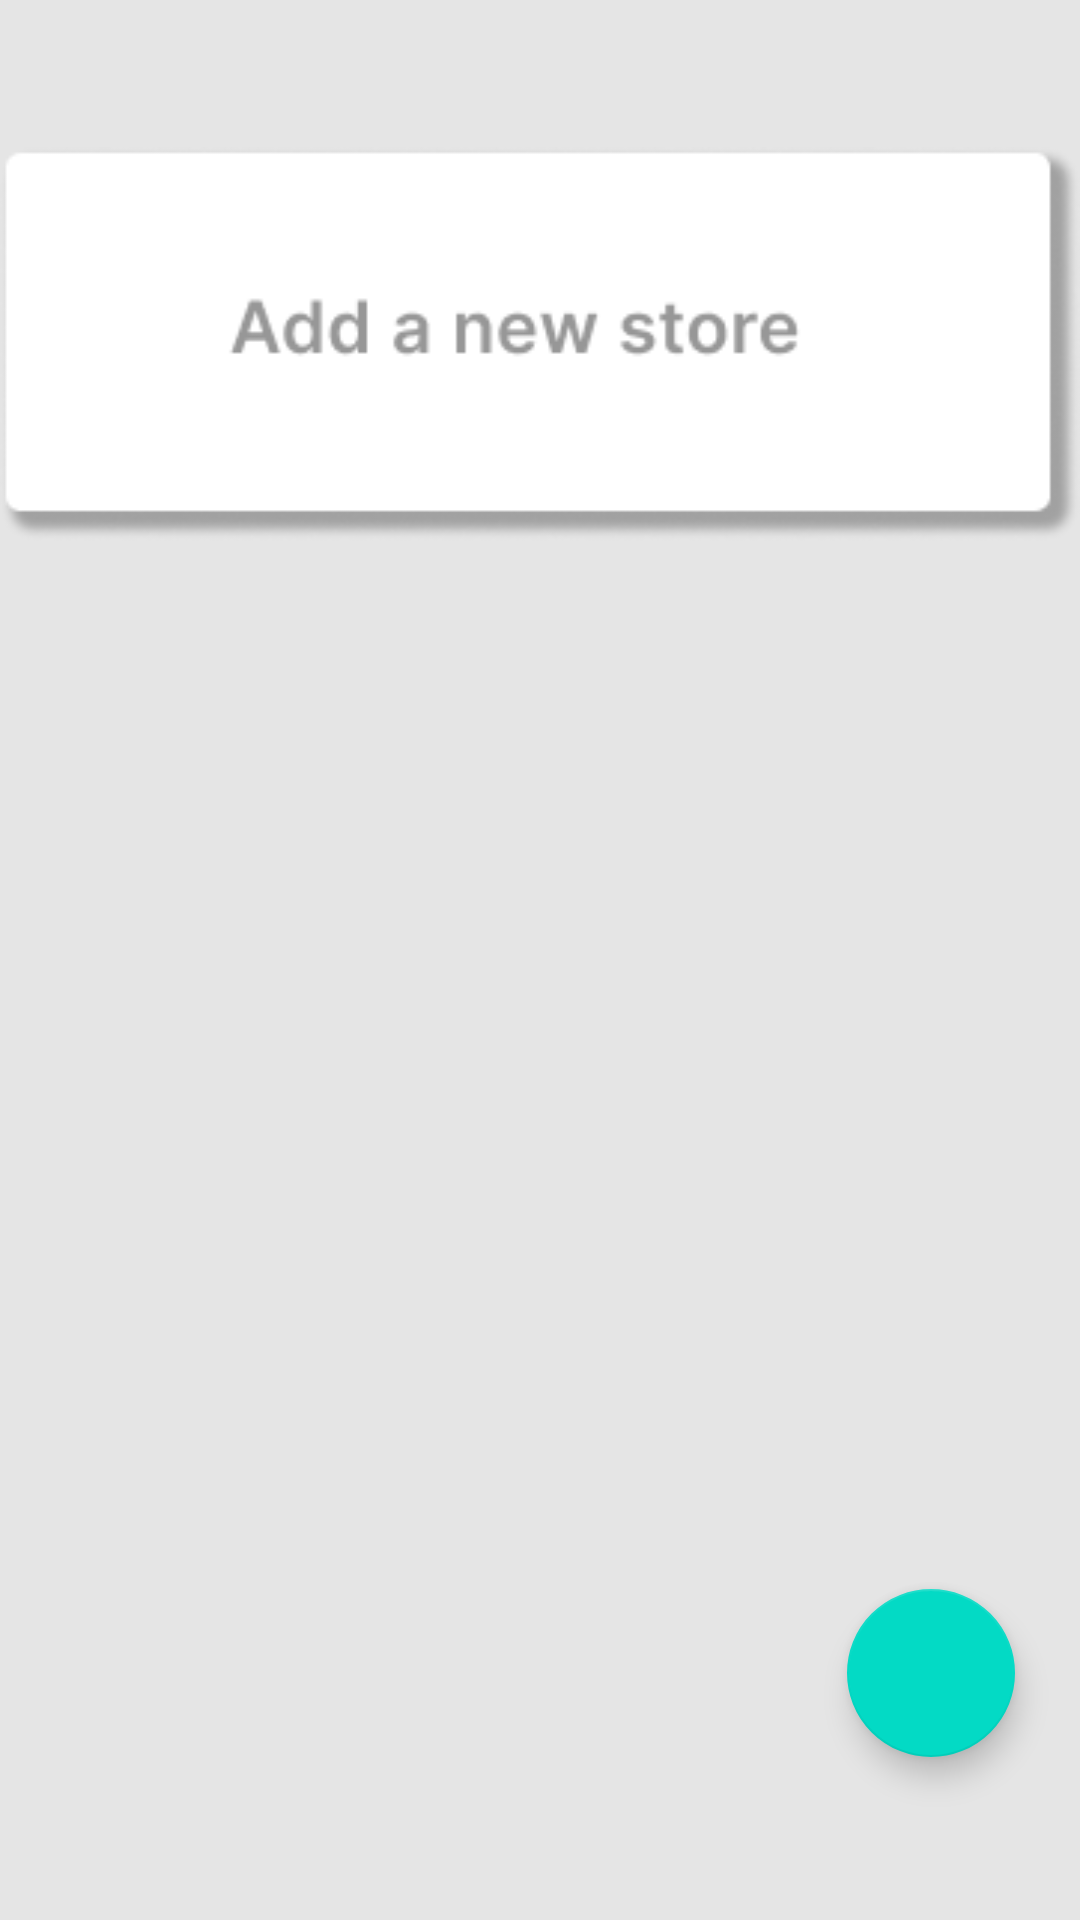

This screen was rendered from an Android layout file. Write that file and the resources it references.
<!-- AndroidManifest.xml: application theme Theme.MyApplication -->
<!-- res/layout/activity_store_loader.xml -->
<?xml version="1.0" encoding="utf-8"?>
<androidx.constraintlayout.widget.ConstraintLayout xmlns:android="http://schemas.android.com/apk/res/android"
    xmlns:app="http://schemas.android.com/apk/res-auto"
    xmlns:tools="http://schemas.android.com/tools"
    android:layout_width="match_parent"
    android:layout_height="match_parent"
    android:background="#E5E5E5"
    tools:context=".Dashboard_Seller.StoreLoader">

    <ImageView
        android:id="@+id/imageView16"
        android:layout_width="wrap_content"
        android:layout_height="wrap_content"
        app:layout_constraintBottom_toBottomOf="parent"
        app:layout_constraintEnd_toEndOf="parent"
        app:layout_constraintHorizontal_bias="0.489"
        app:layout_constraintStart_toStartOf="parent"
        app:layout_constraintTop_toTopOf="parent"
        app:layout_constraintVertical_bias="0.096"
        app:srcCompat="@drawable/addstore_db" />

    <com.google.android.material.floatingactionbutton.FloatingActionButton
        android:id="@+id/floatingNewStore"
        android:layout_width="wrap_content"
        android:layout_height="wrap_content"
        android:clickable="true"
        android:onClick="CreateStorePage"
        app:layout_constraintBottom_toBottomOf="parent"
        app:layout_constraintEnd_toEndOf="parent"
        app:layout_constraintHorizontal_bias="0.929"
        app:layout_constraintStart_toStartOf="parent"
        app:layout_constraintTop_toTopOf="parent"
        app:layout_constraintVertical_bias="0.907"
        app:srcCompat="@drawable/ic_baseline_add_24" />
</androidx.constraintlayout.widget.ConstraintLayout>
<!-- resources referenced by this layout -->
<resources>
  <!-- drawable addstore_db: png bitmap (drawable, 7600 bytes) -->
  <style name="Theme.MyApplication" parent="Theme.MaterialComponents.DayNight.NoActionBar">
          
          <item name="colorPrimary">@color/purple_500</item>
          <item name="colorPrimaryVariant">@color/purple_700</item>
          <item name="colorOnPrimary">@color/white</item>
          
          <item name="colorSecondary">@color/teal_200</item>
          <item name="colorSecondaryVariant">@color/teal_700</item>
          <item name="colorOnSecondary">@color/black</item>
          
          <item name="android:statusBarColor" tools:targetApi="l">?attr/colorPrimaryVariant</item>
          
      </style>
  <!-- not gathered from this repository: default colours our renderer supplied (Android Studio template values) -->
  <color name="purple_500">#FF6200EE</color>
  <color name="purple_700">#FF3700B3</color>
  <color name="teal_200">#FF03DAC5</color>
  <color name="teal_700">#FF018786</color>
  <color name="black">#FF000000</color>
  <color name="white">#FFFFFFFF</color>
</resources>
